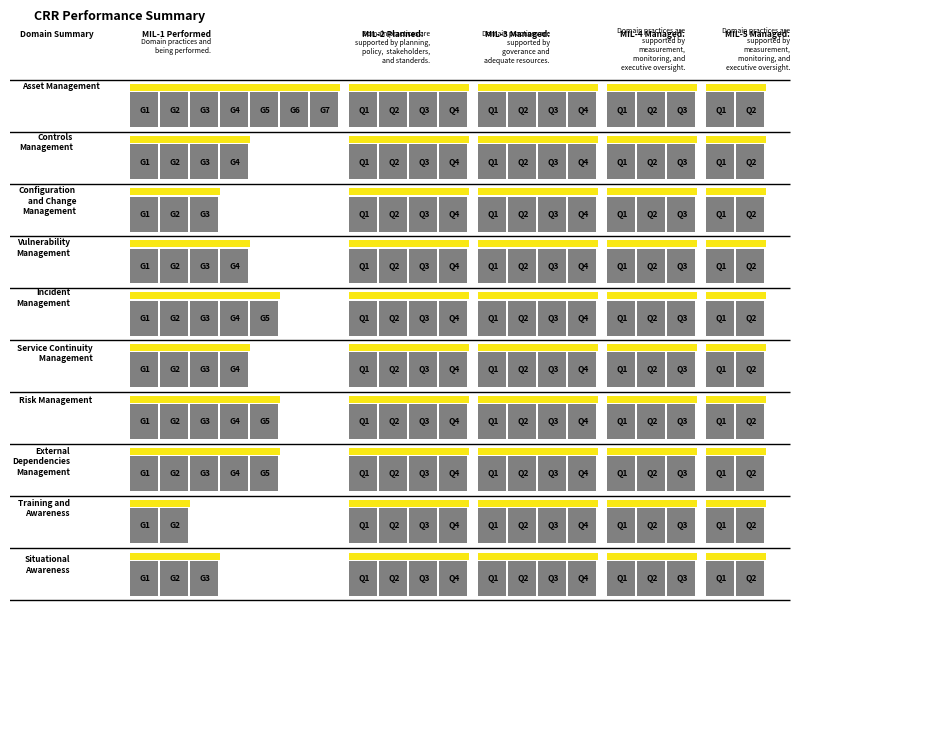

Here is the Python script that generated this plot:
import matplotlib.pyplot as plt
import matplotlib.patches as patches

# Define the figure and axes
fig, ax = plt.subplots(figsize=(12, 9))  # Keeping the figure size consistent

# Define colors
green_color = '#78AB46'  # Replace with the correct green color code
yellow_color = '#F9E814'  # Replace with the correct yellow color code
Red_color = '#FF0000'  # Replace with the correct RED color code
Gray_color = '#808080'  # Assuming the top bar is the Gray color as
Colors= '#808080' #Placeholder

# Create a thinner black line separator, extending across the entire width including the white box

for x in range(11):
    ax.add_patch(patches.Rectangle((-5, -3*x+27.5), 30, 0.01, edgecolor='black', facecolor='black'))
    
    
#crate the line
def my_function(Y,Z):
    #Crate the asesment for the 
    if(True):#what ever rull you make wither it was another class or anothe data strucsher matherd
        Colors=green_color
    ax.add_patch(patches.Rectangle((3, Y), Z, 0.4, edgecolor='none', facecolor=yellow_color))    
    if(True):#what ever rull you make wither it was another class or anothe data strucsher matherd
        Colors=green_color
    ax.add_patch(patches.Rectangle((10.3, Y), 4, 0.4, edgecolor='none', facecolor=yellow_color))
    if(True):#what ever rull you make wither it was another class or anothe data strucsher matherd
        Colors=green_color
    ax.add_patch(patches.Rectangle((14.6, Y), 4, 0.4, edgecolor='none', facecolor=yellow_color))
    if(True):#what ever rull you make wither it was another class or anothe data strucsher matherd
        Colors=green_color
    ax.add_patch(patches.Rectangle((18.9, Y), 3, 0.4, edgecolor='none', facecolor=yellow_color))
    if(True):#what ever rull you make wither it was another class or anothe data strucsher matherd
        Colors=green_color
    ax.add_patch(patches.Rectangle((22.2, Y), 2, 0.4, edgecolor='none', facecolor=yellow_color))
#crate MILs
def my_MIL1(X,Y,Z):
    for i in range(Z):
        square = patches.Rectangle((X+i+3, Y),0.93, 2, edgecolor='none', facecolor=Colors)
        ax.add_patch(square)
        # Add the text
        ax.text(X+i+3.5, Y+1, f'G{i+1}', color='black', weight='bold', fontsize=6, ha='center', va='center')
        
def my_MIL2(X,Y):
    for i in range(4):
        square = patches.Rectangle((X+i+3, Y),0.93, 2, edgecolor='none', facecolor=Colors)
        ax.add_patch(square)
        # Add the text
        ax.text(X+i+3.5, Y+1, f'Q{i+1}', color='black', weight='bold', fontsize=6, ha='center', va='center')
    
def my_MIL3(X,Y):
    for i in range(4):
        square = patches.Rectangle((X+i+3, Y),0.93, 2, edgecolor='none', facecolor=Colors)
        ax.add_patch(square)
        # Add the text
        ax.text(X+i+3.5, Y+1, f'Q{i+1}', color='black', weight='bold', fontsize=6, ha='center', va='center')
    
def my_MIL4(X,Y):
    for i in range(3):
        square = patches.Rectangle((X+i+3, Y),0.93, 2, edgecolor='none', facecolor=Colors)
        ax.add_patch(square)
        # Add the text
        ax.text(X+i+3.5, Y+1, f'Q{i+1}', color='black', weight='bold', fontsize=6, ha='center', va='center')
    
def my_MIL5(X,Y):
    for i in range(2):
        square = patches.Rectangle((X+i+3, Y),0.93, 2, edgecolor='none', facecolor=Colors)
        ax.add_patch(square)
        # Add the text
        ax.text(X+i+3.5, Y+1, f'Q{i+1}', color='black', weight='bold', fontsize=6, ha='center', va='center')
    






# Add colem text
ax.text(5.5, 31, "CRR Performance Summary", color='black', weight='bold', fontsize=9, ha='right')
ax.text(1.8, 30, "Domain Summary", color='black', weight='bold', fontsize=6, ha='right')

ax.text(5.7, 30, "MIL-1 Performed", color='black', weight='bold', fontsize=6, ha='right')
ax.text(5.7, 29.1, "Domain practices and\nbeing performed.", color='black', fontsize=5, ha='right')

ax.text(12.8, 30, "MIL-2 Planned:", color='black', weight='bold', fontsize=6, ha='right')
ax.text(13, 28.5, "Domain practices are\nsupported by planning,\npolicy,  stakeholders,\nand standerds.", color='black', fontsize=5, ha='right')

ax.text(17, 30, "MIL-3 Managed:", color='black', weight='bold', fontsize=6, ha='right')
ax.text(17, 28.5, "Domain practices are\nsupported by\ngoverance and\nadequate resources.", color='black', fontsize=5, ha='right')

ax.text(21.5, 30, "MIL-4 Managed:", color='black', weight='bold', fontsize=6, ha='right')
ax.text(21.5, 28.1, "Domain practices are\nsupported by\nmeasurement,\nmonitoring, and\nexecutive oversight.", color='black', fontsize=5, ha='right')

ax.text(25, 30, "MIL-5 Managed:", color='black', weight='bold', fontsize=6, ha='right')
ax.text(25, 28.1, "Domain practices are\nsupported by\nmeasurement,\nmonitoring, and\nexecutive oversight.", color='black', fontsize=5, ha='right')

ax.text(2, 27, "Asset Management", color='black', weight='bold', fontsize=6, ha='right')
ax.text(1.1, 23.5, "Controls\nManagement", color='black', weight='bold', fontsize=6, ha='right')
ax.text(1.2, 19.8, "Configuration\nand Change\nManagement", color='black', weight='bold', fontsize=6, ha='right')
ax.text(1, 17.4, "Vulnerability\nManagement", color='black', weight='bold', fontsize=6, ha='right')
ax.text(1, 14.5, "Incident\nManagement", color='black', weight='bold', fontsize=6, ha='right')
ax.text(1.75, 11.3, "Service Continuity\n Management", color='black', weight='bold', fontsize=6, ha='right')
ax.text(1.75, 8.9, "Risk Management", color='black', weight='bold', fontsize=6, ha='right')
ax.text(1, 4.75, "External\nDependencies\nManagement", color='black', weight='bold', fontsize=6, ha='right')
ax.text(1, 2.35, "Training and\nAwareness", color='black', weight='bold', fontsize=6, ha='right')
ax.text(1, -0.9, "Situational\nAwareness", color='black', weight='bold', fontsize=6, ha='right')
#you can make an equation for this in excel and use a while loop for it
my_function(26.9,7)
my_function(23.9,4)
my_function(20.9,3)
my_function(17.9,4)
my_function(14.9,5)
my_function(11.9,4)
my_function(8.9,5)
my_function(5.9,5)
my_function(2.9,2)
my_function(-.2,3)
#you can make an equation for this in excel and use a while loop for it
my_MIL1(0,24.8,7)
my_MIL2(7.3,24.8)
my_MIL3(11.6,24.8)
my_MIL4(15.9,24.8)
my_MIL5(19.2,24.8)
#you can make an equation for this in excel and use a while loop for it
my_MIL1(0,21.8,4)
my_MIL2(7.3,21.8)
my_MIL3(11.6,21.8)
my_MIL4(15.9,21.8)
my_MIL5(19.2,21.8)
#you can make an equation for this in excel and use a while loop for it
my_MIL1(0,18.75,3)
my_MIL2(7.3,18.75)
my_MIL3(11.6,18.75)
my_MIL4(15.9,18.75)
my_MIL5(19.2,18.75)
#you can make an equation for this in excel and use a while loop for it
my_MIL1(0,15.78,4)
my_MIL2(7.3,15.78)
my_MIL3(11.6,15.78)
my_MIL4(15.9,15.78)
my_MIL5(19.2,15.78)
#you can make an equation for this in excel and use a while loop for it
my_MIL1(0,12.75,5)
my_MIL2(7.3,12.75)
my_MIL3(11.6,12.75)
my_MIL4(15.9,12.75)
my_MIL5(19.2,12.75)
#you can make an equation for this in excel and use a while loop for it
my_MIL1(0,9.8,4)
my_MIL2(7.3,9.8)
my_MIL3(11.6,9.8)
my_MIL4(15.9,9.8)
my_MIL5(19.2,9.8)
#you can make an equation for this in excel and use a while loop for it
my_MIL1(0,6.8,5)
my_MIL2(7.3,6.8)
my_MIL3(11.6,6.8)
my_MIL4(15.9,6.8)
my_MIL5(19.2,6.8)
#you can make an equation for this in excel and use a while loop for it
my_MIL1(0,3.8,5)
my_MIL2(7.3,3.8)
my_MIL3(11.6,3.8)
my_MIL4(15.9,3.8)
my_MIL5(19.2,3.8)
#you can make an equation for this in excel and use a while loop for it
my_MIL1(0,.8,2)
my_MIL2(7.3,.8)
my_MIL3(11.6,.8)
my_MIL4(15.9,.8)
my_MIL5(19.2,.8)
#you can make an equation for this in excel and use a while loop for it
my_MIL1(0,-2.25,3)
my_MIL2(7.3,-2.25)
my_MIL3(11.6,-2.25)
my_MIL4(15.9,-2.25)
my_MIL5(19.2,-2.25)
# Set the x and y limits to make the squares, bar, and line fit well in the figure
ax.set_xlim(-1, 30)
ax.set_ylim(-10, 30)

# Remove the axes
ax.axis('off')

# Show the plot
plt.show()
